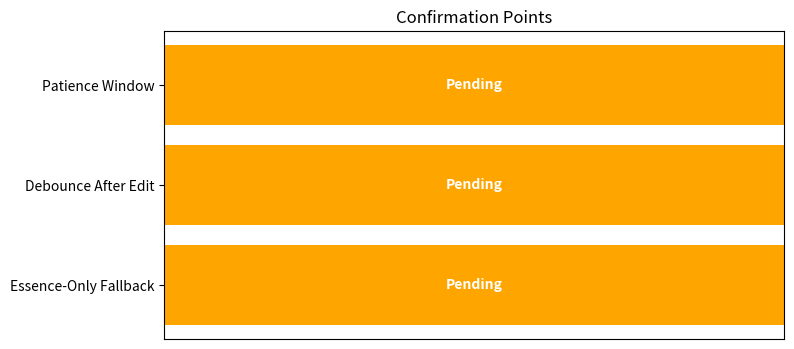

Here is the Python script that generated this plot:
import matplotlib.pyplot as plt

# Data for the confirmation points
points = ["Essence-Only Fallback", "Debounce After Edit", "Patience Window"]
statuses = ["Pending", "Pending", "Pending"]  # Default status is 'Pending'


# Function to update the status of each point
def update_status(index, new_status):
    statuses[index] = new_status


# Function to plot the confirmation points
def plot_confirmation_points():
    fig, ax = plt.subplots(figsize=(8, 4))
    ax.barh(
        points,
        [1, 1, 1],
        color=["orange" if status == "Pending" else "green" for status in statuses],
    )
    ax.set_xlim(0, 1)
    ax.set_xticks([])
    ax.set_title("Confirmation Points")

    # Annotate with current status
    for i, (point, status) in enumerate(zip(points, statuses)):
        ax.text(
            0.5, i, status, va="center", ha="center", color="white", fontweight="bold"
        )

    plt.show()


# Initial plot
plot_confirmation_points()

# Example of updating statuses and re-plotting
# Uncomment these lines and run again to see the changes
# update_status(0, 'Confirmed')
# update_status(1, 'Confirmed')
# update_status(2, 'Confirmed')
# plot_confirmation_points()
